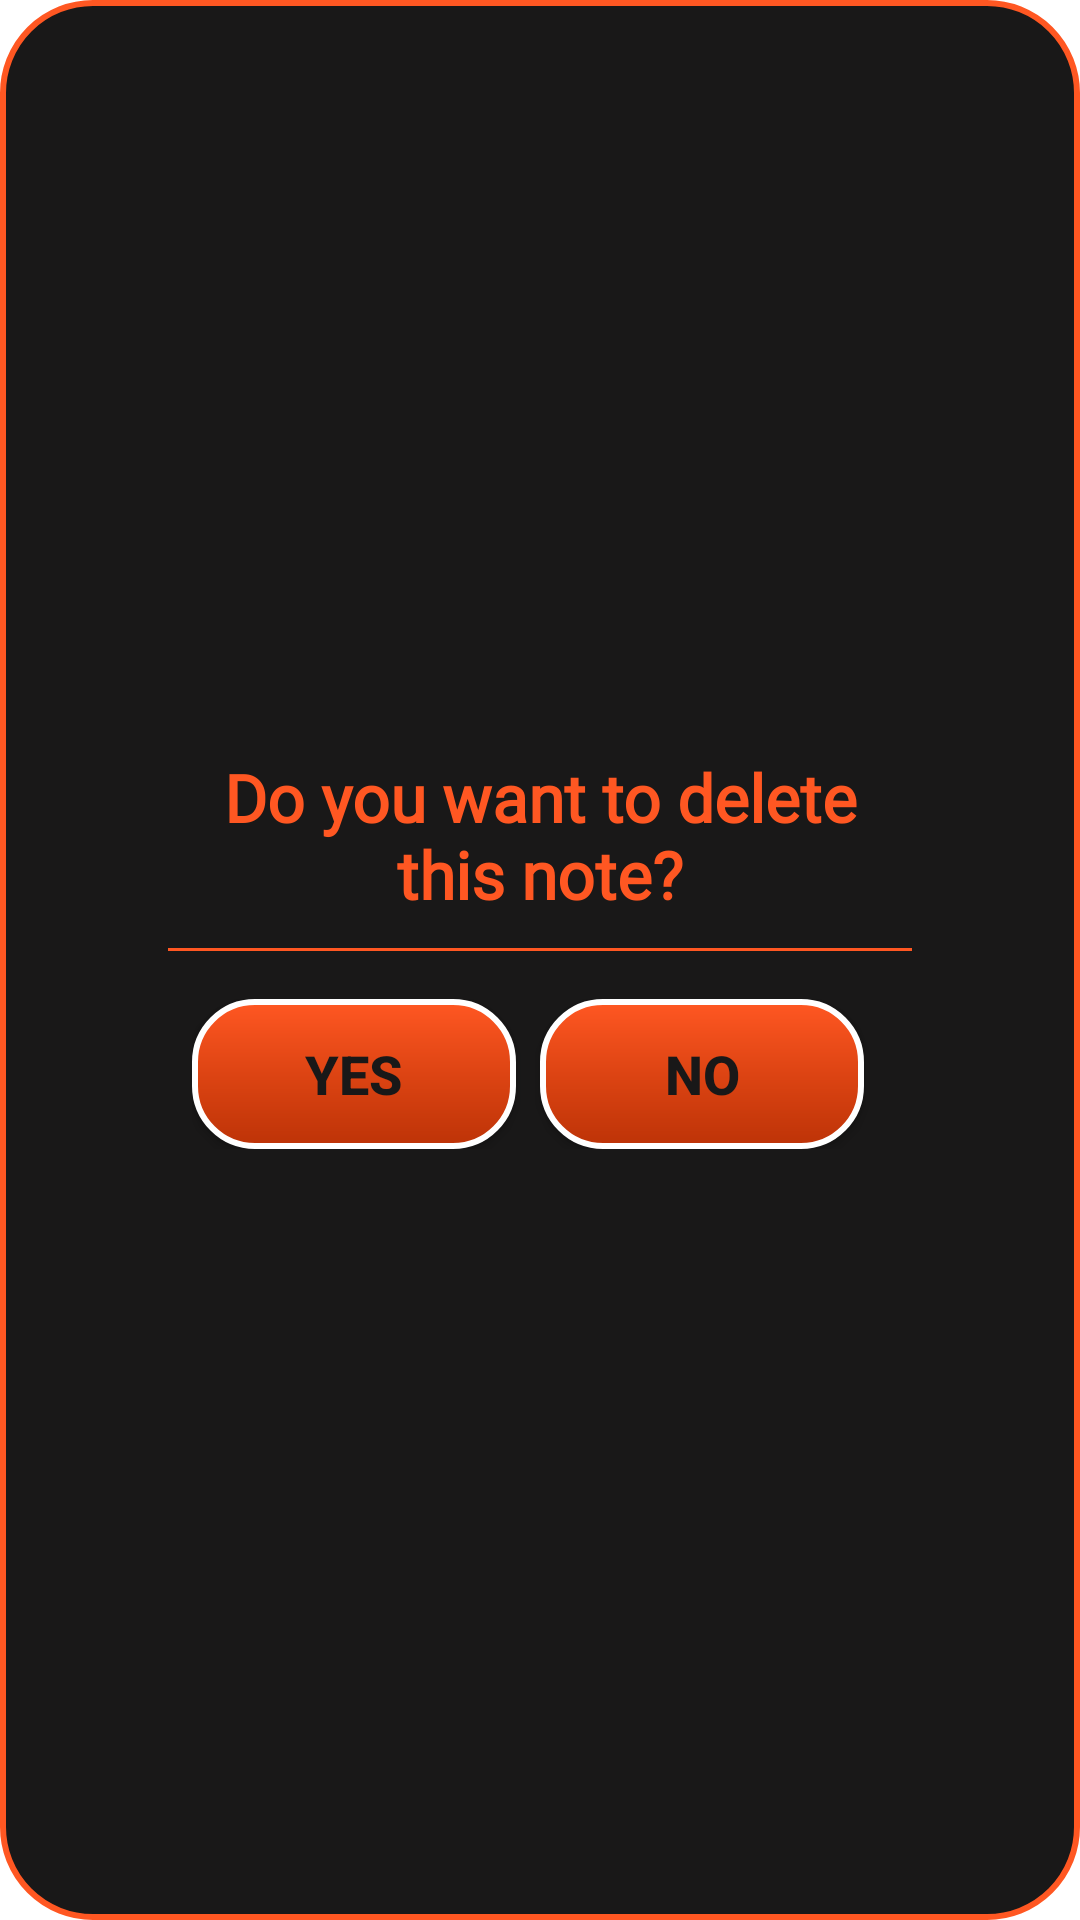

Here is an Android app screen rendered from its layout file. Give the layout XML and the strings, colors and styles it references.
<!-- AndroidManifest.xml: application theme Theme.INotes -->
<!-- res/layout/custom_dialog.xml -->
<?xml version="1.0" encoding="utf-8"?>
<LinearLayout xmlns:android="http://schemas.android.com/apk/res/android"
    xmlns:app="http://schemas.android.com/apk/res-auto"
    android:layout_width="match_parent"
    android:layout_height="wrap_content"
    android:layout_gravity="center"
    android:background="@drawable/custom_dialog_bg"
    android:gravity="center"
    android:orientation="vertical"
    android:paddingHorizontal="48dp"
    android:paddingVertical="16dp">

    <TextView
        android:id="@+id/txt_dia"
        android:layout_width="match_parent"
        android:layout_height="wrap_content"
        android:layout_gravity="center"
        android:layout_margin="10dp"
        android:gravity="center"
        android:fontFamily="@font/courier_prime_bold_italic"
        android:text="Do you want to delete this note?"
        android:textColor="@color/orange"
        android:textSize="22sp"
        android:textStyle="bold" />

    <View
        android:layout_width="match_parent"
        android:layout_height="1dp"
        android:layout_marginHorizontal="8dp"

        android:background="@color/orange"/>


    <LinearLayout
        android:layout_width="match_parent"
        android:layout_height="wrap_content"
        android:layout_margin="16dp"
        android:gravity="center"
        android:orientation="horizontal" >
        <androidx.appcompat.widget.AppCompatButton
            android:id="@+id/save_button"
            android:shadowColor="@color/black"
            android:layout_width="50dp"
            android:clickable="true"
            android:layout_weight="1"
            android:layout_height="50dp"
            android:padding="8dp"
            android:text="Yes"
            android:background="@drawable/button_back"
            android:textColor="@color/black_lite"
            android:textSize="18sp"
            android:textStyle="bold"/>
        <androidx.appcompat.widget.AppCompatButton
            android:id="@+id/cancel_button"
            android:layout_width="50dp"
            android:layout_height="50dp"
            android:layout_marginHorizontal="8dp"
            android:padding="8dp"
            android:text="No"
            android:background="@drawable/button_back"
            android:clickable="true"
            android:layout_weight="1"
            android:textColor="@color/black_lite"
            android:textSize="18sp"
            android:textStyle="bold"/>

    </LinearLayout>
</LinearLayout>
<!-- resources referenced by this layout -->
<resources>
  <color name="black">#FF000000</color>
  <color name="black_lite">#191818</color>
  <color name="orange">#FF5722</color>
  <!-- drawable button_back (drawable) -->
  <?xml version="1.0" encoding="utf-8"?>
  <shape xmlns:android="http://schemas.android.com/apk/res/android"
      android:padding="12dp"
      android:shape="rectangle" >
      <solid android:color="@color/black" />
      <gradient
          android:startColor="#BD3307"
          android:centerColor="#DD4413"
          android:endColor="@color/orange"
          android:type="linear"
          android:angle="90"/>
      <stroke
          android:color="@color/white"
  
          android:width="2dp"/>
      <corners
          android:radius="20dp"/>
  </shape>
  <!-- drawable custom_dialog_bg (drawable) -->
  <?xml version="1.0" encoding="utf-8"?>
  <shape xmlns:android="http://schemas.android.com/apk/res/android" android:shape="rectangle" >
      <solid
          android:color="@color/black_lite"/>
      <corners
          android:radius="30dp"
          />
  
      <stroke
          android:color="@color/orange"
          android:width="2dp"
          />
  </shape>
  <style name="Theme.INotes" parent="Theme.MaterialComponents.DayNight.DarkActionBar">
          
          <item name="colorPrimary">@color/purple_500</item>
          <item name="colorPrimaryVariant">@color/purple_700</item>
          <item name="colorOnPrimary">@color/white</item>
          
          <item name="colorSecondary">@color/teal_200</item>
          <item name="colorSecondaryVariant">@color/teal_700</item>
          <item name="colorOnSecondary">@color/black</item>
          
          <item name="android:statusBarColor" tools:targetApi="l">?attr/colorPrimaryVariant</item>
          
      </style>
  <color name="white">#FFFFFFFF</color>
  <color name="purple_500">#FF6200EE</color>
  <color name="purple_700">#FF3700B3</color>
  <color name="teal_200">#FF03DAC5</color>
  <color name="teal_700">#FF018786</color>
</resources>
